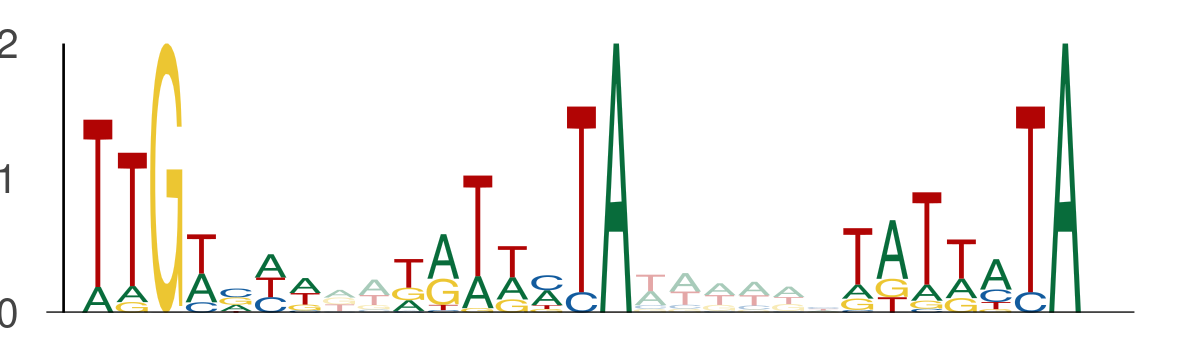

The table this chart was drawn from, first rows:
seq_index, start_position, end_position, is_reversed_complement
10198, 102, 109, 0
10198, 111, 118, 0
10198, 124, 131, 0
12148, 64, 71, 0
12148, 73, 80, 0
12148, 86, 93, 0
1326, 107, 114, 0
1326, 116, 123, 0
1326, 129, 136, 0
12052, 40, 47, 0
12052, 49, 56, 0
12052, 62, 69, 0
1019, 75, 82, 0
1019, 84, 91, 0
1019, 97, 104, 0
2870, 14, 21, 0
2870, 23, 30, 0
2870, 36, 43, 0
3053, 39, 46, 0
3053, 48, 55, 0
3053, 61, 68, 0
3010, 128, 135, 0
3010, 137, 144, 0
3010, 150, 157, 0
3711, 83, 90, 0
3711, 92, 99, 0
3711, 105, 112, 0
13027, 63, 70, 0
13027, 72, 79, 0
13027, 85, 92, 0
1263, 37, 44, 0
1263, 46, 53, 0
1263, 59, 66, 0
9696, 57, 64, 0
9696, 66, 73, 0
9696, 79, 86, 0
1740, 100, 107, 0
1740, 109, 116, 0
1740, 122, 129, 0
10024, 115, 122, 0
10024, 124, 131, 0
10024, 137, 144, 0
6807, 7, 14, 0
6807, 16, 23, 0
6807, 29, 36, 0
757, 29, 36, 0
757, 38, 45, 0
757, 51, 58, 0
1319, 116, 123, 0
1319, 125, 132, 0
1319, 138, 145, 0
9947, 81, 88, 0
9947, 90, 97, 0
9947, 103, 110, 0
302, 120, 127, 0
302, 129, 136, 0
302, 142, 149, 0
402, 124, 131, 0
402, 133, 140, 0
402, 146, 153, 0
... 30 more rows
